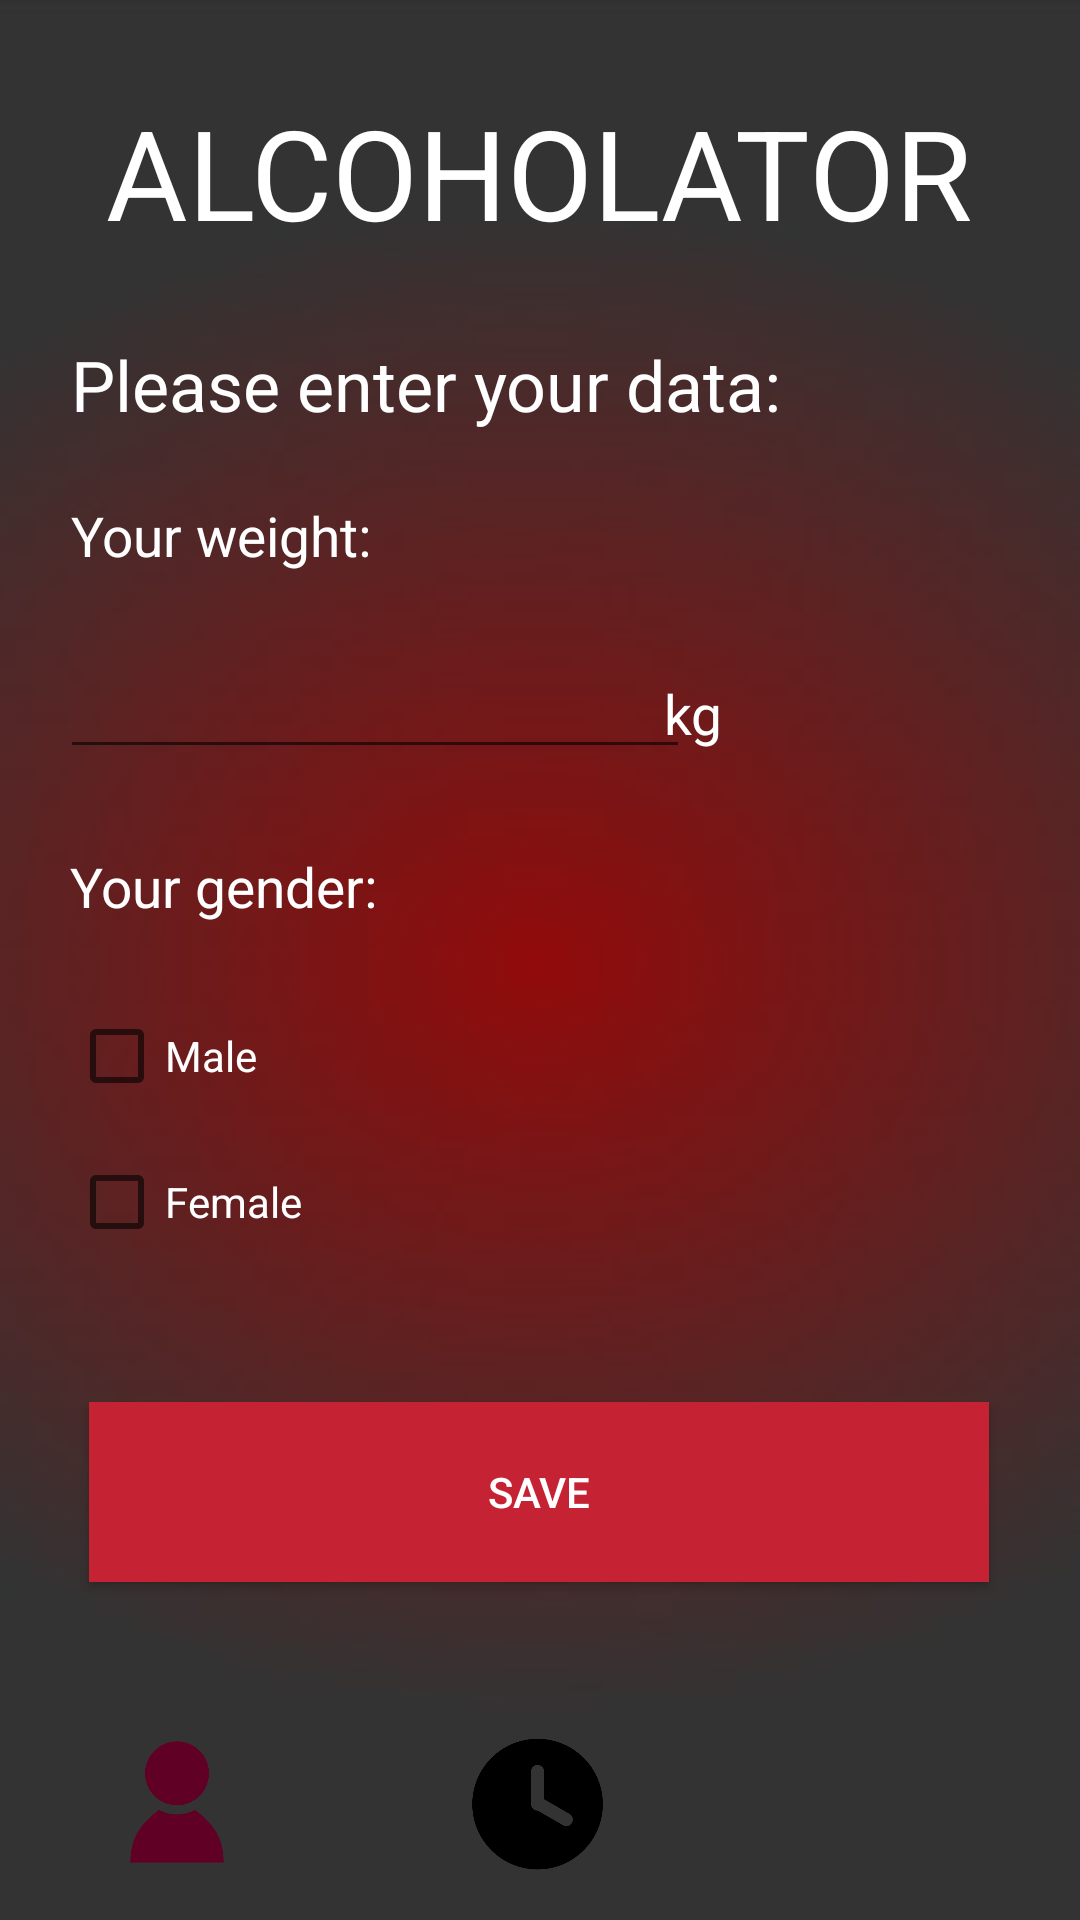

Layout XML and referenced resources for this Android screen:
<!-- AndroidManifest.xml: application theme Theme.Alcholator -->
<!-- res/layout/activity_data_input.xml -->
<?xml version="1.0" encoding="utf-8"?>
<androidx.constraintlayout.widget.ConstraintLayout xmlns:android="http://schemas.android.com/apk/res/android"
    xmlns:app="http://schemas.android.com/apk/res-auto"
    xmlns:tools="http://schemas.android.com/tools"
    android:layout_width="match_parent"
    android:layout_height="match_parent"
    android:background="@drawable/bacground"
    tools:context=".DataInput">

    <Button
        android:id="@+id/editData"
        android:layout_width="300dp"
        android:layout_height="60dp"
        android:background="@drawable/button_style"
        android:text="SAVE"
        android:textColor="@color/white"
        app:layout_constraintBottom_toBottomOf="parent"
        app:layout_constraintEnd_toEndOf="parent"
        app:layout_constraintHorizontal_bias="0.495"
        app:layout_constraintStart_toStartOf="parent"
        app:layout_constraintTop_toTopOf="parent"
        app:layout_constraintVertical_bias="0.806" />

    <TextView
        android:id="@+id/textView6"
        android:layout_width="wrap_content"
        android:layout_height="wrap_content"
        android:text="kg"
        android:textColor="@color/white"
        android:textSize="55px"
        app:layout_constraintBottom_toBottomOf="parent"
        app:layout_constraintEnd_toEndOf="parent"
        app:layout_constraintHorizontal_bias="0.65"
        app:layout_constraintStart_toStartOf="parent"
        app:layout_constraintTop_toTopOf="parent"
        app:layout_constraintVertical_bias="0.366" />

    <TextView
        android:id="@+id/textView5"
        android:layout_width="wrap_content"
        android:layout_height="wrap_content"
        android:text="Your gender:"
        android:textColor="@color/white"
        android:textSize="55px"
        app:layout_constraintBottom_toBottomOf="parent"
        app:layout_constraintEnd_toEndOf="parent"
        app:layout_constraintHorizontal_bias="0.091"
        app:layout_constraintStart_toStartOf="parent"
        app:layout_constraintTop_toTopOf="parent"
        app:layout_constraintVertical_bias="0.46" />

    <TextView
        android:id="@+id/textView4"
        android:layout_width="wrap_content"
        android:layout_height="wrap_content"
        android:text="Your weight:"
        android:textColor="@color/white"
        android:textSize="55px"
        app:layout_constraintBottom_toBottomOf="parent"
        app:layout_constraintEnd_toEndOf="parent"
        app:layout_constraintHorizontal_bias="0.091"
        app:layout_constraintStart_toStartOf="parent"
        app:layout_constraintTop_toTopOf="parent"
        app:layout_constraintVertical_bias="0.27" />

    <TextView
        android:id="@+id/textView3"
        android:layout_width="wrap_content"
        android:layout_height="wrap_content"
        android:text="Please enter your data:"
        android:textColor="@color/white"
        android:textSize="70px"
        app:layout_constraintBottom_toBottomOf="parent"
        app:layout_constraintEnd_toEndOf="parent"
        app:layout_constraintHorizontal_bias="0.192"
        app:layout_constraintStart_toStartOf="parent"
        app:layout_constraintTop_toTopOf="parent"
        app:layout_constraintVertical_bias="0.185" />

    <EditText
        android:id="@+id/weightInput"
        android:layout_width="wrap_content"
        android:layout_height="wrap_content"
        android:ems="10"
        android:inputType="textPersonName"
        android:minHeight="48dp"
        android:textColor="@color/white"
        app:layout_constraintBottom_toBottomOf="parent"
        app:layout_constraintEnd_toEndOf="parent"
        app:layout_constraintHorizontal_bias="0.134"
        app:layout_constraintStart_toStartOf="parent"
        app:layout_constraintTop_toTopOf="parent"
        app:layout_constraintVertical_bias="0.352"
        tools:ignore="SpeakableTextPresentCheck" />

    <CheckBox
        android:id="@+id/maleBox"
        android:layout_width="wrap_content"
        android:layout_height="wrap_content"
        android:minHeight="48dp"
        android:text="Male"
        android:textColor="@color/white"
        app:layout_constraintBottom_toBottomOf="parent"
        app:layout_constraintEnd_toEndOf="parent"
        app:layout_constraintHorizontal_bias="0.077"
        app:layout_constraintStart_toStartOf="parent"
        app:layout_constraintTop_toTopOf="parent"
        app:layout_constraintVertical_bias="0.554" />

    <CheckBox
        android:id="@+id/femaleBox"
        android:layout_width="wrap_content"
        android:layout_height="wrap_content"
        android:minHeight="48dp"
        android:text="Female"
        android:textColor="@color/white"
        app:layout_constraintBottom_toBottomOf="parent"
        app:layout_constraintEnd_toEndOf="parent"
        app:layout_constraintHorizontal_bias="0.081"
        app:layout_constraintStart_toStartOf="parent"
        app:layout_constraintTop_toTopOf="parent"
        app:layout_constraintVertical_bias="0.636" />


    <TextView
        android:id="@+id/textView2"
        android:layout_width="wrap_content"
        android:layout_height="wrap_content"
        android:text="ALCOHOLATOR"
        android:textColor="@color/white"
        android:textSize="125px"
        app:layout_constraintBottom_toBottomOf="parent"
        app:layout_constraintEnd_toEndOf="parent"
        app:layout_constraintHorizontal_bias="0.493"
        app:layout_constraintStart_toStartOf="parent"
        app:layout_constraintTop_toTopOf="parent"
        app:layout_constraintVertical_bias="0.05" />

    <ImageButton
    android:id="@+id/edit_profile"
    android:layout_width="50dp"
    android:layout_height="50dp"
    android:background="@android:color/transparent"
    android:scaleType="fitCenter"
    app:layout_constraintBottom_toBottomOf="parent"
    app:layout_constraintEnd_toEndOf="parent"
    app:layout_constraintHorizontal_bias="0.11"
    app:layout_constraintStart_toStartOf="parent"
    app:layout_constraintTop_toTopOf="parent"
    app:layout_constraintVertical_bias="0.977"
    app:srcCompat="@drawable/profile_png_red" />

    <ImageButton
        android:id="@+id/show_history"
        android:layout_width="50dp"
        android:layout_height="50dp"
        android:background="@android:color/transparent"
        android:scaleType="fitCenter"
        app:layout_constraintBottom_toBottomOf="parent"
        app:layout_constraintEnd_toEndOf="parent"
        app:layout_constraintHorizontal_bias="0.498"
        app:layout_constraintStart_toStartOf="parent"
        app:layout_constraintTop_toTopOf="parent"
        app:layout_constraintVertical_bias="0.977"
        app:srcCompat="@drawable/history_png" />

    <ImageButton
        android:id="@+id/calculate"
        android:layout_width="50dp"
        android:layout_height="50dp"
        android:layout_marginStart="16dp"
        android:layout_marginEnd="16dp"
        android:layout_marginBottom="16dp"
        android:background="@android:color/transparent"
        android:scaleType="fitCenter"
        app:layout_constraintBottom_toBottomOf="parent"
        app:layout_constraintEnd_toEndOf="parent"
        app:layout_constraintHorizontal_bias="0.954"
        app:layout_constraintStart_toStartOf="parent"
        app:layout_constraintTop_toTopOf="parent"
        app:layout_constraintVertical_bias="1.0"
        app:srcCompat="@drawable/calc_png" />


</androidx.constraintlayout.widget.ConstraintLayout>
<!-- resources referenced by this layout -->
<resources>
  <color name="white">#FFFFFFFF</color>
  <!-- drawable bacground: jpg bitmap (drawable, 6233 bytes) -->
  <!-- drawable button_style (drawable) -->
  <?xml version="1.0" encoding="utf-8"?>
  <shape xmlns:android="http://schemas.android.com/apk/res/android" android:shape="rectangle">
      <solid android:color="@color/red2"/>
  </shape>
  <!-- drawable history_png: png bitmap (drawable, 10871 bytes) -->
  <!-- drawable profile_png_red: png bitmap (drawable, 16233 bytes) -->
  <style name="Theme.Alcholator" parent="Theme.AppCompat.Light.NoActionBar">
          
          <item name="colorPrimary">@color/purple_500</item>
          <item name="colorPrimaryVariant">@color/purple_700</item>
          <item name="colorOnPrimary">@color/white</item>
          
          <item name="colorSecondary">@color/teal_200</item>
          <item name="colorSecondaryVariant">@color/teal_700</item>
          <item name="colorOnSecondary">@color/black</item>
          
          <item name="android:statusBarColor">?attr/colorPrimaryVariant</item>
          
      </style>
  <color name="red2">#C52233</color>
  <color name="purple_500">#FF6200EE</color>
  <color name="purple_700">#FF3700B3</color>
  <color name="teal_200">#FF03DAC5</color>
  <color name="teal_700">#FF018786</color>
  <color name="black">#FF000000</color>
</resources>
